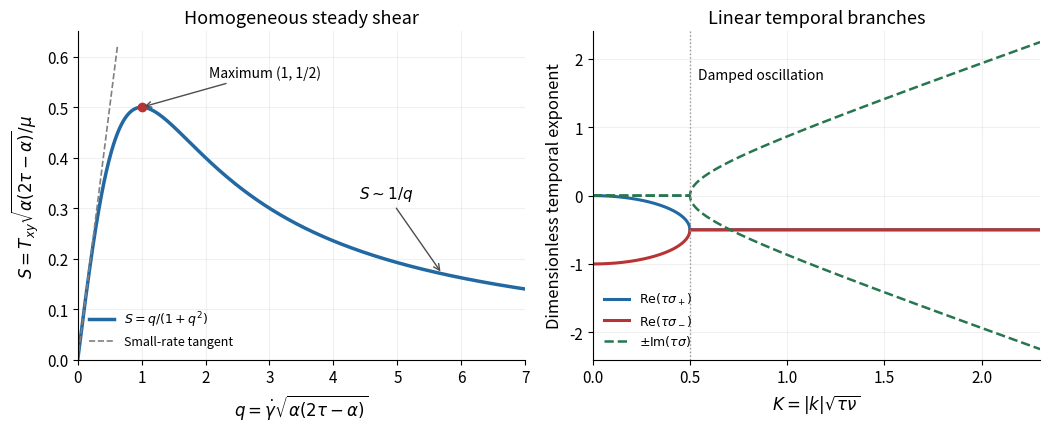

Generate this figure with matplotlib: (Note: this script raises an exception after producing the figure.)
from pathlib import Path
import numpy as np
import matplotlib
matplotlib.use('Agg')
import matplotlib.pyplot as plt

plt.rcParams.update({'font.size': 11, 'axes.titlesize': 13, 'axes.labelsize': 12})
fig, (ax, bx) = plt.subplots(1, 2, figsize=(10.6, 4.4), dpi=120, facecolor='white')
q = np.linspace(0, 7, 700)
ax.plot(q, q/(1+q*q), color='#2268a3', lw=2.5, label=r'$S=q/(1+q^2)$')
ax.plot([0, 0.62], [0, 0.62], color='0.5', ls='--', lw=1.2, label='Small-rate tangent')
ax.plot(1, 0.5, 'o', color='#b83434', ms=6)
ax.annotate('Maximum (1, 1/2)', xy=(1, 0.5), xytext=(2.05, 0.56), arrowprops={'arrowstyle': '->', 'color': '0.3'}, fontsize=10)
ax.annotate(r'$S\sim 1/q$', xy=(5.7, 5.7/(1+5.7**2)), xytext=(4.4, 0.32), arrowprops={'arrowstyle': '->', 'color': '0.3'})
ax.set(xlim=(0, 7), ylim=(0, 0.65), xlabel=r'$q=\dot\gamma\sqrt{\alpha(2\tau-\alpha)}$', ylabel=r'$S=T_{xy}\sqrt{\alpha(2\tau-\alpha)}/\mu$', title='Homogeneous steady shear')
ax.legend(loc='lower left', fontsize=9, frameon=False)
K = np.linspace(0, 2.3, 700)
r = np.sqrt(np.maximum(1-4*K*K, 0))
im = 0.5*np.sqrt(np.maximum(4*K*K-1, 0))
bx.plot(K, (-1+r)/2, lw=2.2, color='#2268a3', label=r'$\mathrm{Re}(\tau\sigma_+)$')
bx.plot(K, (-1-r)/2, lw=2.2, color='#b83434', label=r'$\mathrm{Re}(\tau\sigma_-)$')
bx.plot(K, im, lw=1.8, ls='--', color='#26764e', label=r'$\pm\mathrm{Im}(\tau\sigma)$')
bx.plot(K, -im, lw=1.8, ls='--', color='#26764e')
bx.axvline(0.5, color='0.6', lw=1, ls=':')
bx.text(0.54, 1.7, 'Damped oscillation', fontsize=10)
bx.set(xlim=(0, 2.3), ylim=(-2.4, 2.4), xlabel=r'$K=|k|\sqrt{\tau\nu}$', ylabel='Dimensionless temporal exponent', title='Linear temporal branches')
bx.legend(loc='lower left', fontsize=9, frameon=False)
for a in (ax, bx):
    a.set_facecolor('white')
    a.spines[['top', 'right']].set_visible(False)
    a.grid(alpha=0.18)
fig.tight_layout()
fig.savefig(Path.cwd() / Path(__file__).with_suffix('.png').name, facecolor='white', transparent=False)
